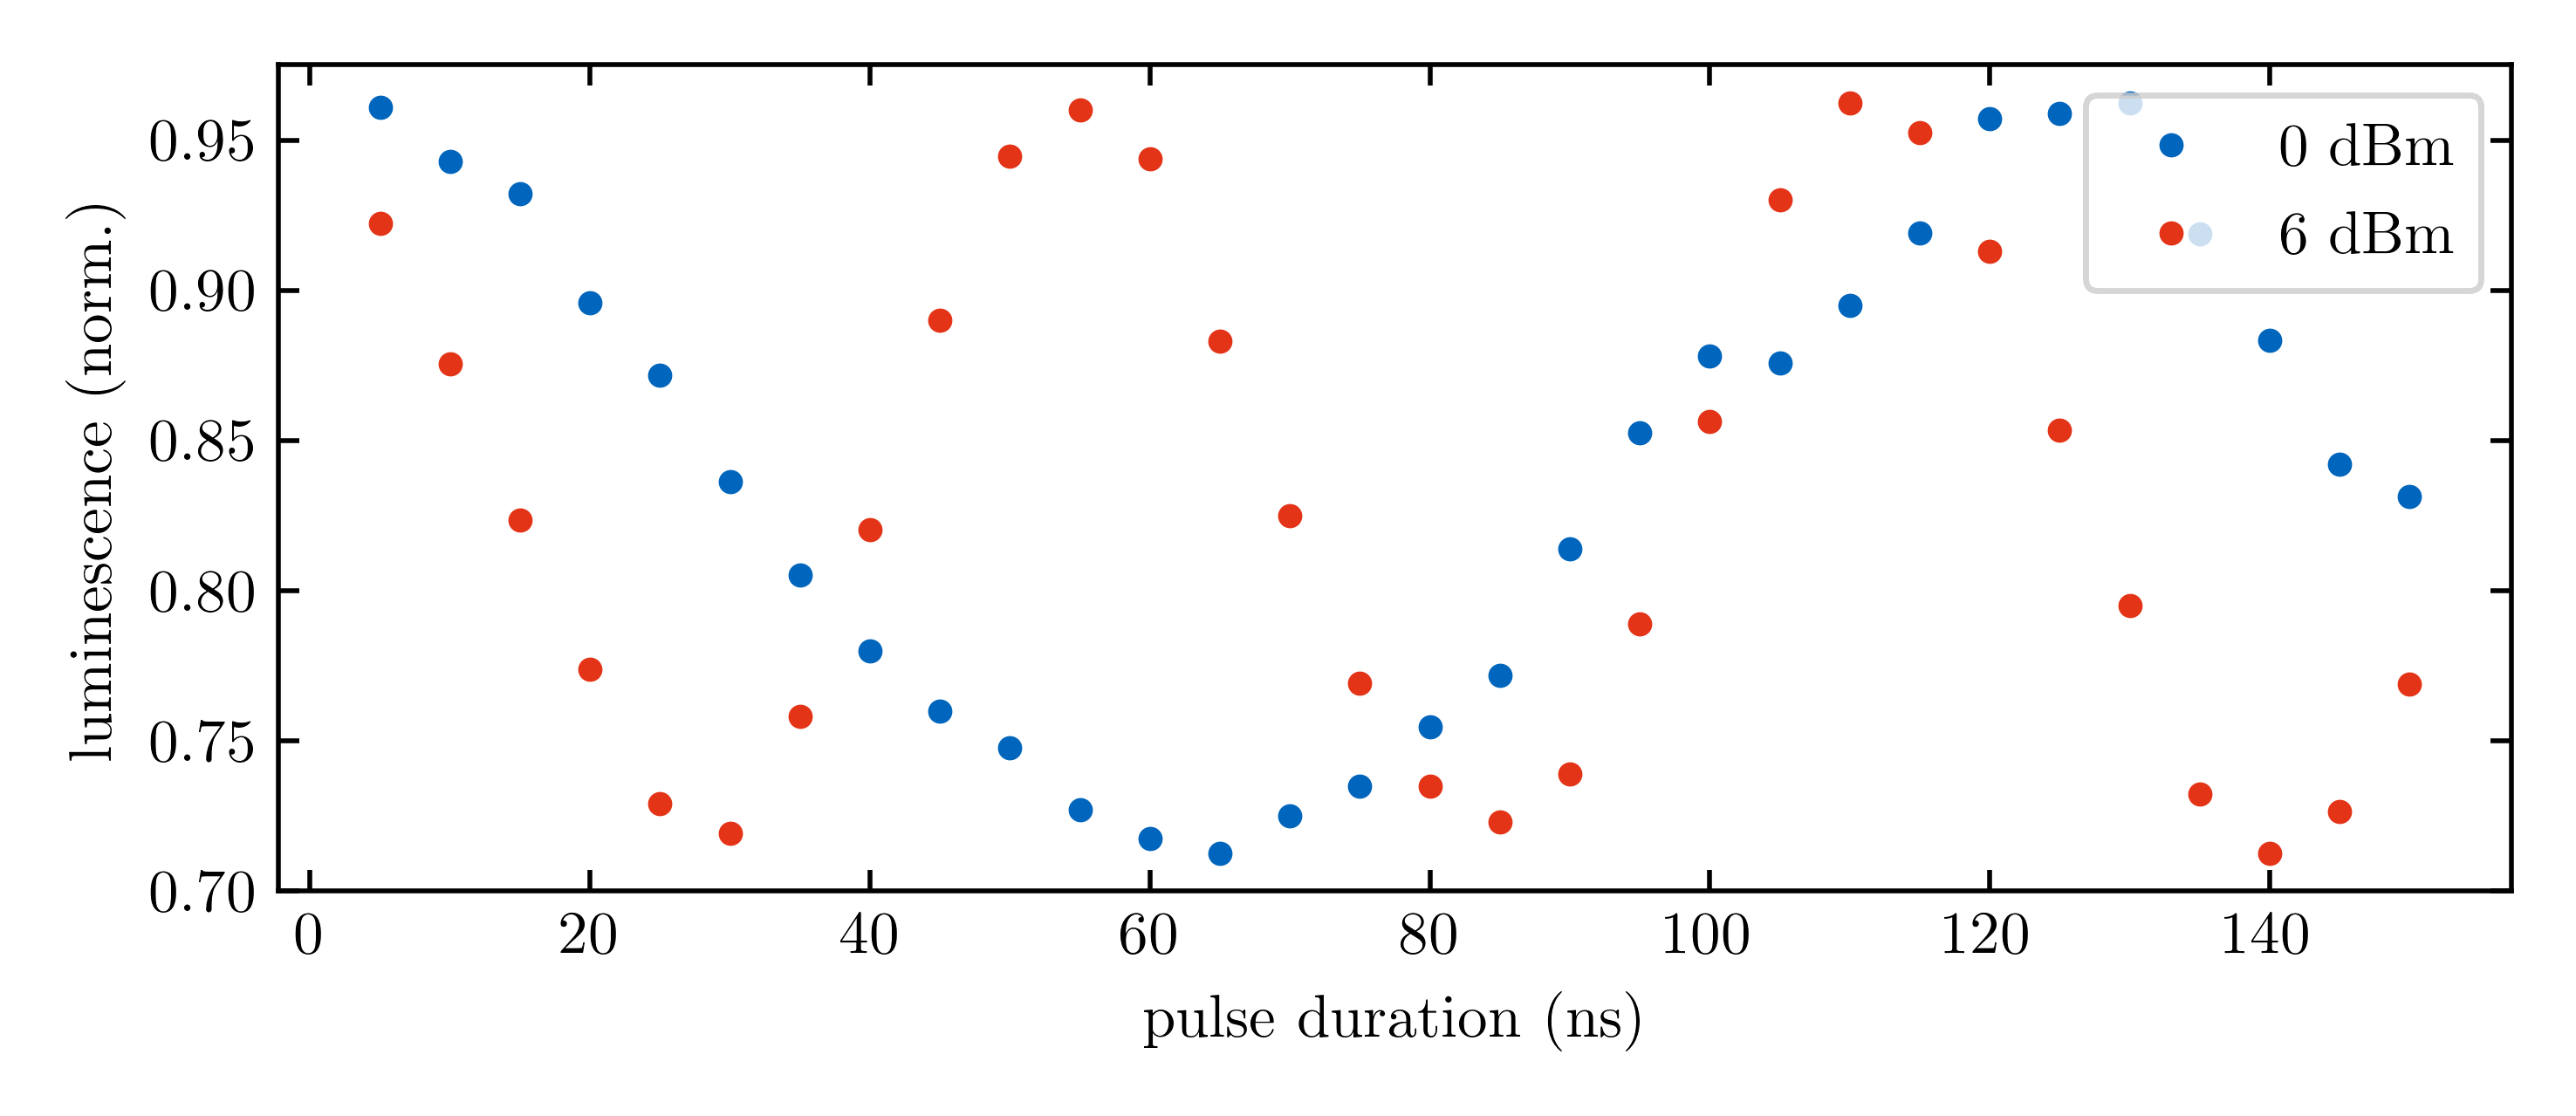

Source code (Python):
import os

import matplotlib.pyplot as plt
import scipy.io as sio

from util.graph_transformation import normalize
from util.graph_transformation import smooth_array_by_rolling_average as smoothen
from util.inches import cm_to_inch
from util.tum_jet import tum_color


def beautify(array):
    return 0.25 * normalize(smoothen(array)) + 0.7125


class RabiPlotter:
    def __init__(self):
        self.path = "//file/e24/Projects/ReinhardLab/data_setup_nv1/180704_hf_setup_deer_tests"
        self.fig = plt.figure(figsize=(cm_to_inch(15), cm_to_inch(6.5)))
        self.slow_rabis = self.load_file('pulsed.000.mat')
        self.fast_rabis = self.load_file('pulsed.001.mat')

    def plot_rabis(self):
        plt.plot(self.slow_rabis.x_data, beautify(self.slow_rabis.y_data), '.', label="0 dBm", color=tum_color(0))
        plt.plot(self.fast_rabis.x_data, beautify(self.fast_rabis.y_data), '.', label="6 dBm", color=tum_color(5))
        plt.xlabel("pulse duration (ns)")
        plt.ylabel("luminescence (norm.)")
        plt.legend(loc='upper right')
        plt.tight_layout()
        plt.savefig('rabi.png')

    def load_file(self, filename: str):
        full_path = os.path.join(self.path, filename)
        data = sio.loadmat(full_path)
        return RabiData(data['power'][0][0], data['taus'][0], data['zs'][0])


class RabiData:
    def __init__(self, power, x_data, y_data):
        self.power = power
        self.x_data = x_data
        self.y_data = y_data

    def __str__(self):
        return 'power: {0}, x_data: {1}, y_data: {2}'.format(self.power, len(self.x_data), len(self.y_data))


if __name__ == '__main__':
    rabi_plotter = RabiPlotter()
    rabi_plotter.plot_rabis()
